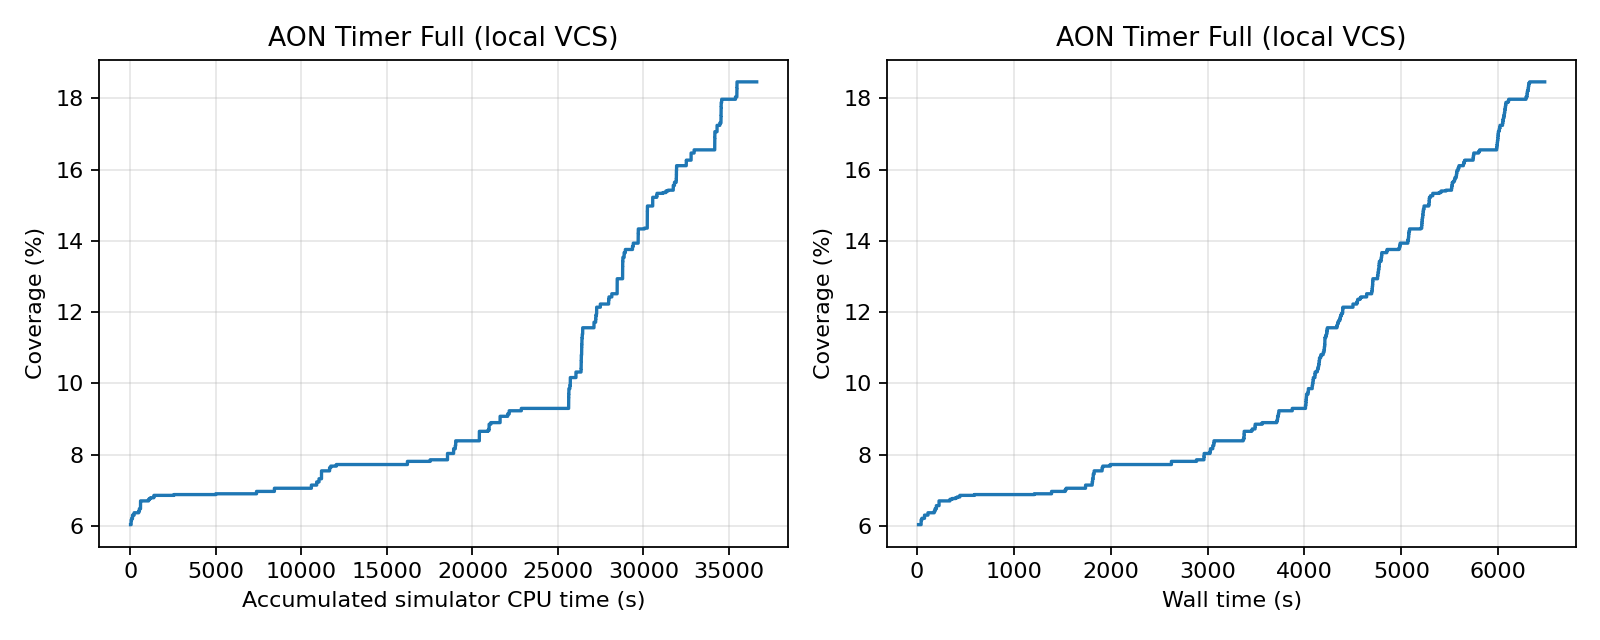

Data behind this chart, as committed beside it:
feedback_order, run_id, accepted, accumulated_simulator_cpu_seconds, wall_seconds, covered_bins, coverage_percent, new_bins
1, 5, True, 6.3, 16.21, 272, 6.035, 39
2, 7, True, 39.88, 42.71, 278, 6.168, 6
3, 8, True, 75.13, 50.76, 280, 6.213, 2
4, 10, True, 120.7, 77.9, 284, 6.301, 4
5, 13, True, 122.6, 93.43, 284, 6.301, 0
6, 3, True, 216.1, 113.5, 287, 6.368, 3
7, 9, True, 332.7, 131.7, 287, 6.368, 0
8, 4, True, 481.7, 177.9, 289, 6.412, 2
9, 16, True, 521.9, 186.6, 292, 6.479, 3
10, 18, True, 523.4, 198.9, 292, 6.479, 0
11, 15, True, 588.2, 200.2, 296, 6.568, 4
12, 19, True, 589.2, 206.6, 296, 6.568, 0
13, 20, True, 590.5, 210.4, 296, 6.568, 0
14, 21, True, 591.5, 227.7, 302, 6.701, 6
15, 22, True, 593.8, 229.8, 302, 6.701, 0
16, 23, True, 594.7, 236, 302, 6.701, 0
17, 24, True, 595.7, 238.7, 302, 6.701, 0
18, 25, True, 611.8, 275.3, 302, 6.701, 0
19, 11, True, 806.9, 305.8, 302, 6.701, 0
20, 26, True, 840.5, 314, 302, 6.701, 0
21, 12, True, 1059, 340.5, 304, 6.745, 2
22, 27, True, 1098, 346.1, 304, 6.745, 0
23, 31, True, 1099, 354.1, 304, 6.745, 0
24, 29, True, 1122, 362.8, 305, 6.767, 1
25, 33, True, 1123, 378.5, 305, 6.767, 0
26, 32, True, 1133, 389.7, 305, 6.767, 0
27, 28, True, 1179, 398.5, 306, 6.789, 1
28, 35, True, 1180, 403.7, 306, 6.789, 0
29, 34, True, 1185, 404.2, 306, 6.789, 0
30, 36, True, 1186, 407.8, 306, 6.789, 0
31, 17, True, 1316, 410.5, 306, 6.789, 0
32, 30, True, 1365, 414.7, 307, 6.812, 1
33, 40, True, 1366, 424.4, 307, 6.812, 0
34, 41, True, 1368, 425, 307, 6.812, 0
35, 43, True, 1375, 442.3, 309, 6.856, 2
36, 44, True, 1376, 454.9, 309, 6.856, 0
37, 14, True, 1630, 457, 309, 6.856, 0
38, 46, True, 1631, 465.8, 309, 6.856, 0
39, 45, True, 1634, 466.9, 309, 6.856, 0
40, 48, True, 1636, 476.3, 309, 6.856, 0
41, 2, True, 2101, 578.7, 309, 6.856, 0
42, 6, True, 2541, 592.8, 310, 6.878, 1
43, 50, True, 2550, 604.9, 310, 6.878, 0
44, 39, True, 2688, 606.4, 310, 6.878, 0
45, 51, True, 2716, 634.9, 310, 6.878, 0
46, 49, True, 2880, 729, 310, 6.878, 0
47, 53, True, 2968, 763.1, 310, 6.878, 0
48, 0, True, 3555, 764.6, 310, 6.878, 0
49, 56, True, 3556, 771.2, 310, 6.878, 0
50, 57, True, 3557, 775.3, 310, 6.878, 0
51, 58, True, 3558, 782.9, 310, 6.878, 0
52, 59, True, 3559, 787.1, 310, 6.878, 0
53, 60, True, 3561, 796.4, 310, 6.878, 0
54, 61, True, 3563, 800.5, 310, 6.878, 0
55, 62, True, 3564, 807.8, 310, 6.878, 0
56, 37, True, 3872, 840.9, 310, 6.878, 0
57, 64, True, 3906, 852.7, 310, 6.878, 0
58, 65, True, 3911, 854.3, 310, 6.878, 0
59, 63, True, 3946, 866.4, 310, 6.878, 0
60, 55, True, 4060, 911.8, 310, 6.878, 0
... 940 more rows
